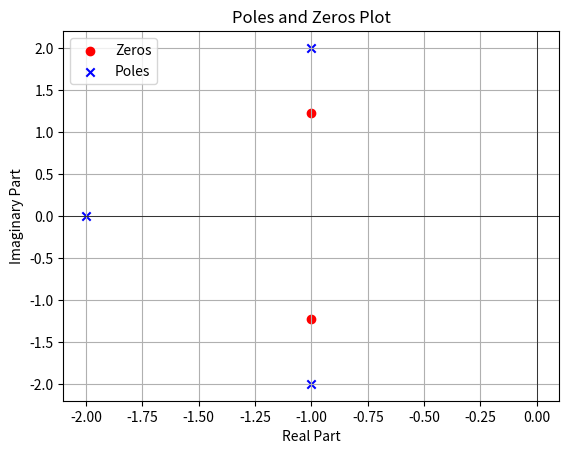

Recreate this plot in Python.
import numpy as np
import matplotlib.pyplot as plt
from scipy import signal

# Define the numerator and denominator polynomials
numerator_coeffs = [4, 8, 10]  # Coefficients of N(s) = 4s^2 + 8s + 10
denominator_coeffs = [2, 8, 18, 20]  # Coefficients of D(s) = 2s^3 + 8s^2 + 18s + 20

# Create the transfer function
system = signal.TransferFunction(numerator_coeffs, denominator_coeffs)

# Find the zeros and poles
zeros = np.roots(numerator_coeffs)
poles = np.roots(denominator_coeffs)

# Print zeros and poles
print("Zeros:", zeros)
print("Poles:", poles)

# Plot poles and zeros
plt.figure()
plt.scatter(np.real(zeros), np.imag(zeros), marker='o', color='r', label='Zeros')
plt.scatter(np.real(poles), np.imag(poles), marker='x', color='b', label='Poles')
plt.axhline(0, color='black', lw=0.5)
plt.axvline(0, color='black', lw=0.5)
plt.grid()
plt.xlabel('Real Part')
plt.ylabel('Imaginary Part')
plt.title('Poles and Zeros Plot')
plt.legend()
plt.show()